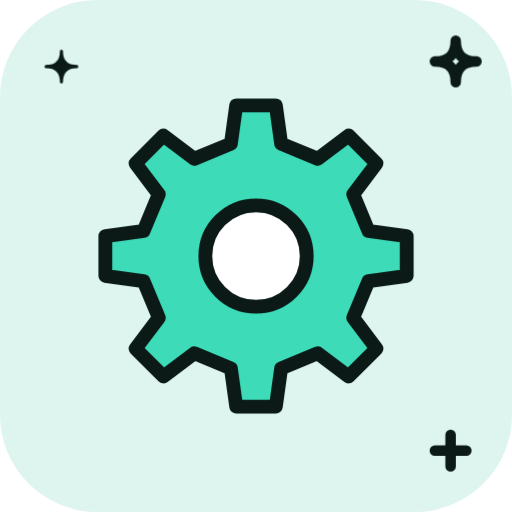
t = 0.00 s
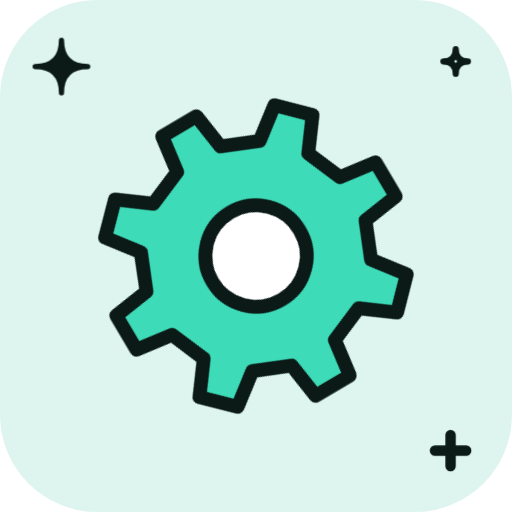
t = 1.33 s
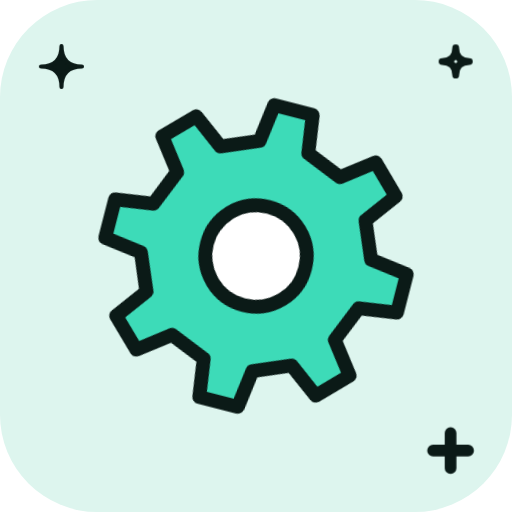
t = 1.58 s
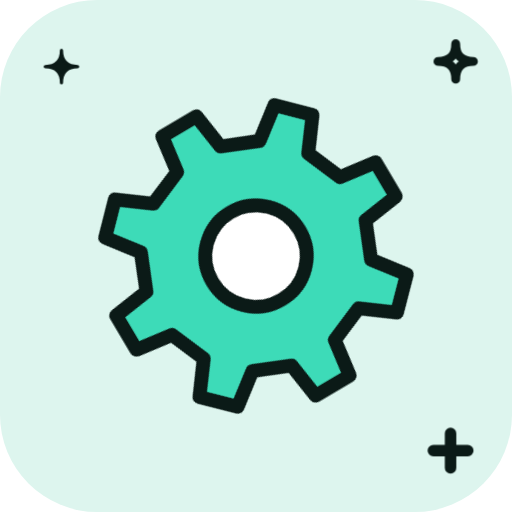
t = 1.83 s
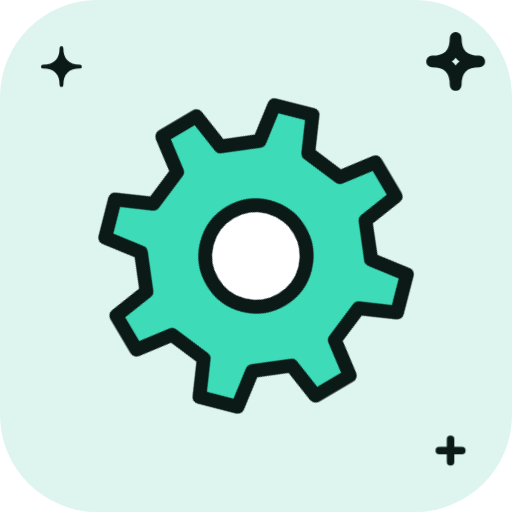
t = 2.33 s
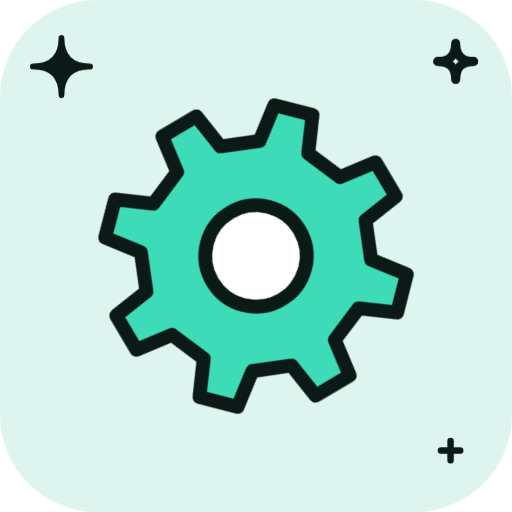
t = 2.83 s

The animated SVG that drew these frames (rendered in a browser with its animation timeline set to each time). Animation: 6 CSS @keyframes rules; one cycle of 3.33 s, repeats indefinitely.

<svg xmlns="http://www.w3.org/2000/svg" viewBox="0 0 200 200" width="200" height="200"><style>.m{transform-origin:100px 100px;transform-box:view-box;animation:spin 2s linear infinite}.s{transform-box:fill-box;transform-origin:center;animation:tw 2s ease-in-out infinite}.s1{animation-delay:-.66s}.s2{animation-delay:-1.33s}@keyframes bob{50%{transform:translateY(-7px)}}@keyframes wiggle{0%,100%{transform:rotate(-7deg)}50%{transform:rotate(7deg)}}@keyframes swing{0%,100%{transform:rotate(-10deg)}50%{transform:rotate(10deg)}}@keyframes spin{to{transform:rotate(360deg)}}@keyframes pulse{50%{transform:scale(1.07)}}@keyframes tw{0%,100%{transform:scale(.6)}50%{transform:scale(1.15)}}@media(prefers-reduced-motion:reduce){.m,.s{animation:none}}</style><rect width="200" height="200" rx="38" fill="#DDF5EE"/><g class="s s0"><path d="M24 16Q24 26 34 26Q24 26 24 36Q24 26 14 26Q24 26 24 16Z" fill="#0B1A17" stroke="#0B1A17" stroke-width="2" stroke-linejoin="round"/></g><g class="s s1"><path d="M178 16Q178 24 186 24Q178 24 178 32Q178 24 170 24Q178 24 178 16Z" fill="none" stroke="#0B1A17" stroke-width="4" stroke-linejoin="round"/></g><g class="s s2"><path d="M170 176H182M176 170V182" stroke="#0B1A17" stroke-width="4" stroke-linecap="round"/></g><g class="m"><g transform="translate(100 100) scale(0.9) translate(-100 -100)"><path d="M 148.8 89.1 L 165.4 91.4 L 165.4 108.6 L 148.8 110.9 L 142.2 126.8 L 152.3 140.2 L 140.2 152.3 L 126.8 142.2 L 110.9 148.8 L 108.6 165.4 L 91.4 165.4 L 89.1 148.8 L 73.2 142.2 L 59.8 152.3 L 47.7 140.2 L 57.8 126.8 L 51.2 110.9 L 34.6 108.6 L 34.6 91.4 L 51.2 89.1 L 57.8 73.2 L 47.7 59.8 L 59.8 47.7 L 73.2 57.8 L 89.1 51.2 L 91.4 34.6 L 108.6 34.6 L 110.9 51.2 L 126.8 57.8 L 140.2 47.7 L 152.3 59.8 L 142.2 73.2 Z" fill="#3DDBB8" stroke="#0B1A17" stroke-width="6" stroke-linejoin="round" stroke-linecap="round"/><circle cx="100" cy="100" r="22" fill="#FFFFFF" stroke="#0B1A17" stroke-width="6" stroke-linejoin="round" stroke-linecap="round"/></g></g></svg>
